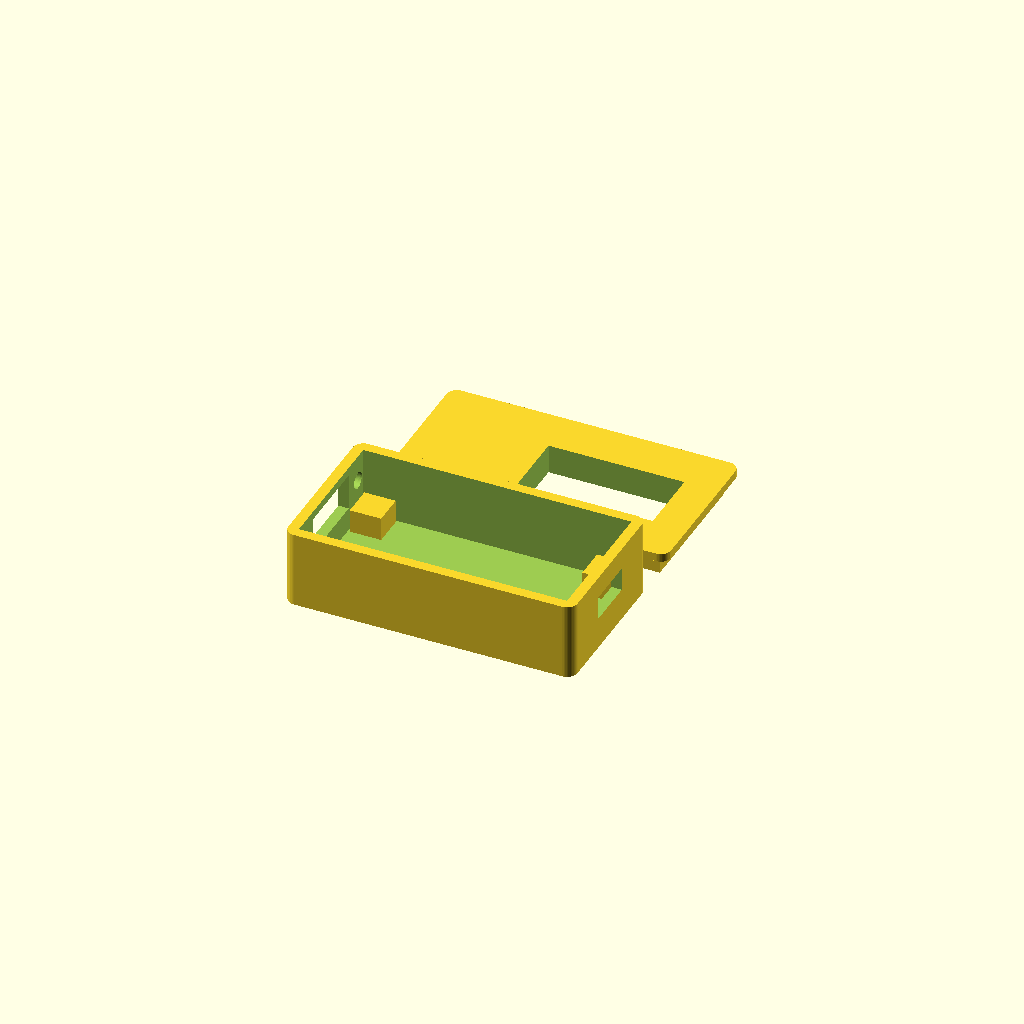
Cell 1: the model at its default parameters.
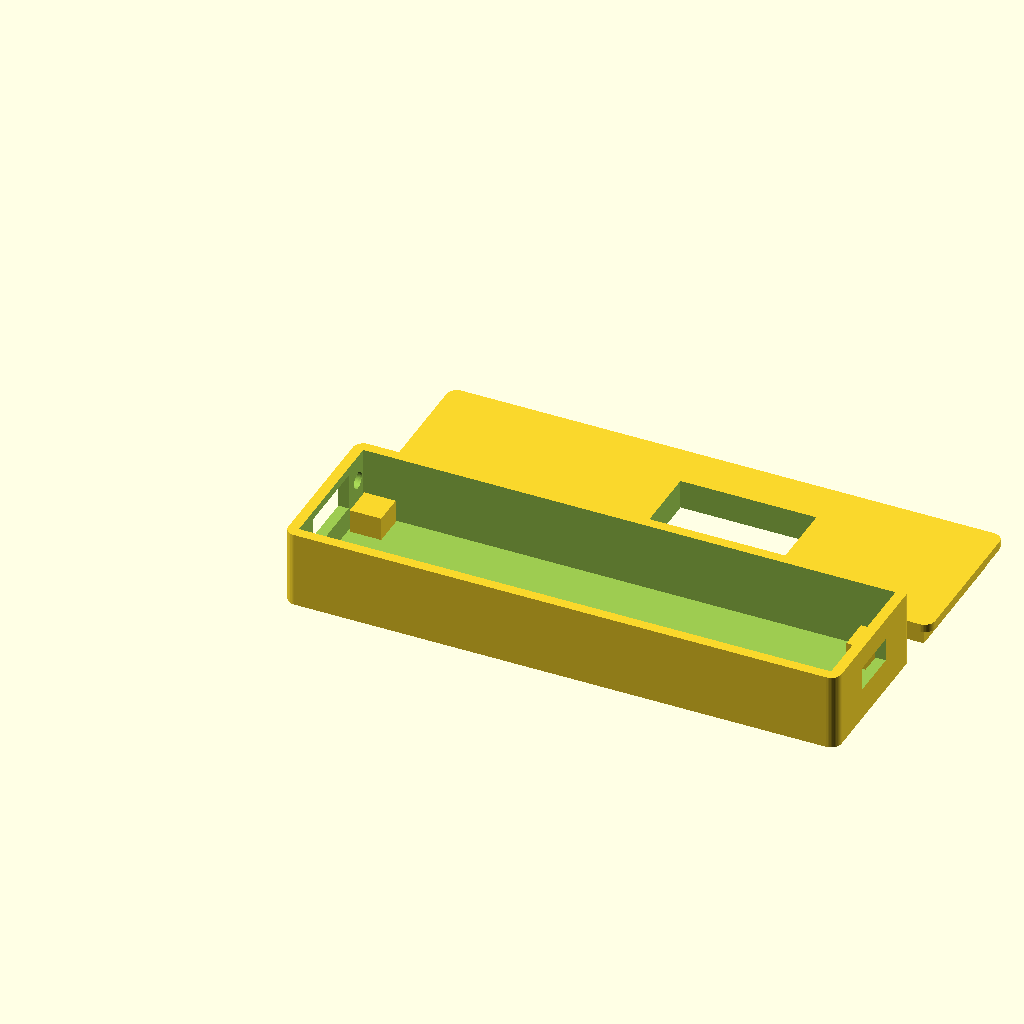
Cell 2: board_l = 101 (everything else at default).
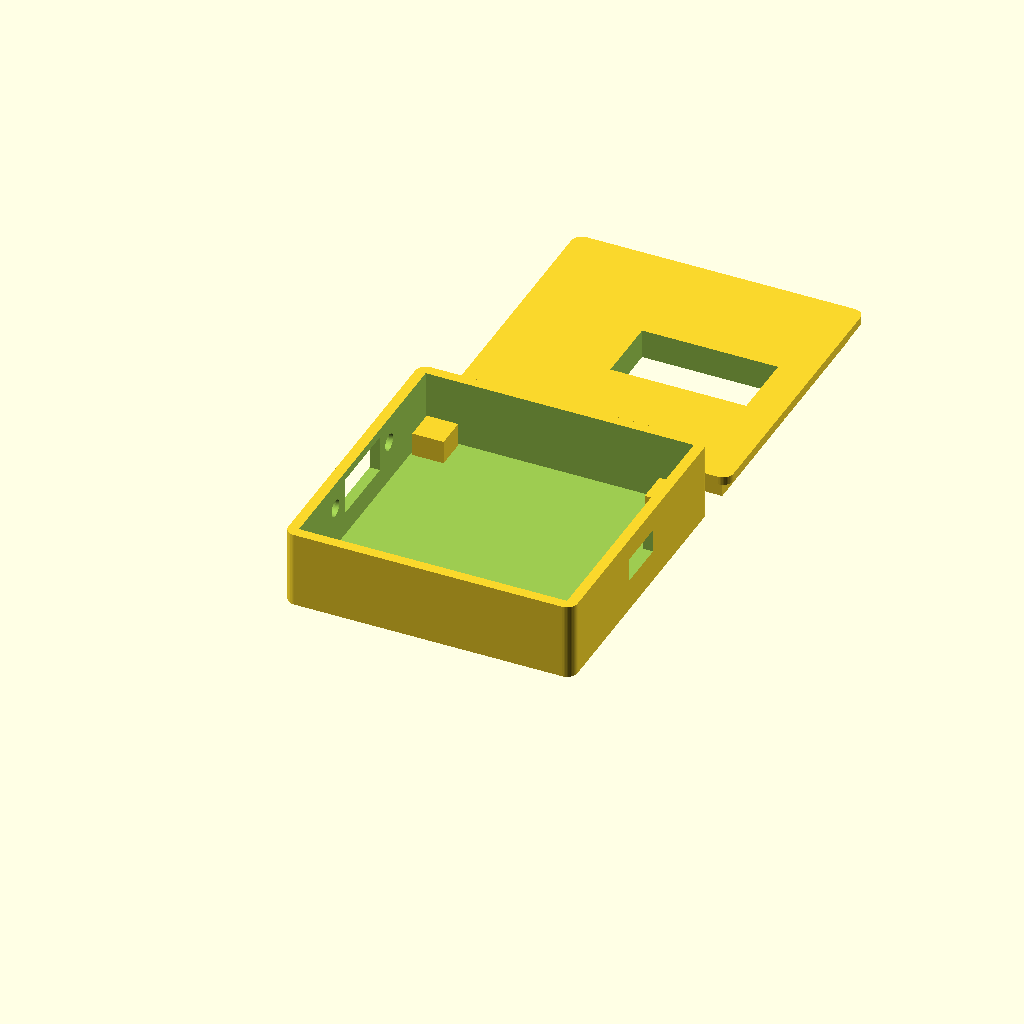
Cell 3: board_w = 51.2 (everything else at default).
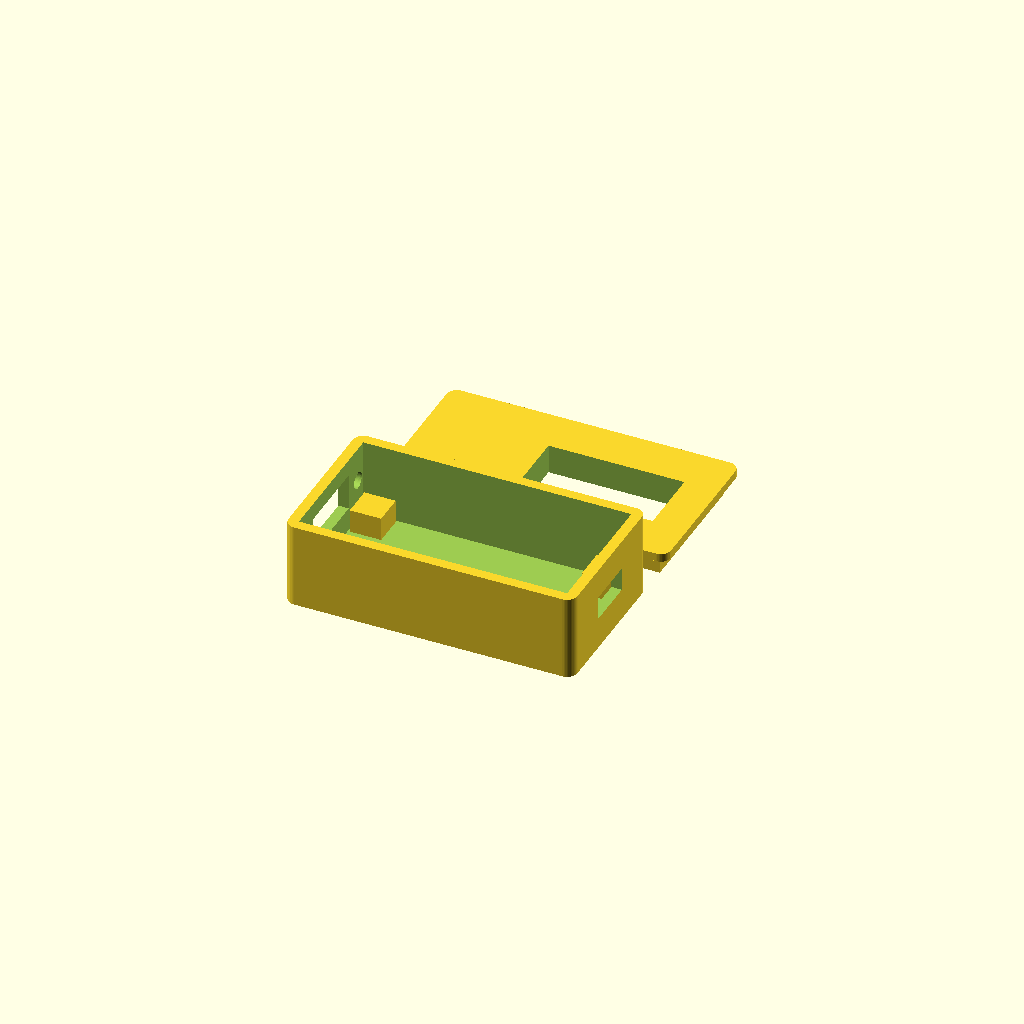
Cell 4: the same model with board_t = 3.2.
One fixed orthographic camera (rotation 55°, 0°, 25°; colour scheme Cornfield) for every cell.
The OpenSCAD source (firmware/docs/cw-bridge-box.scad):
// =====================================================================
// CW Bridge field enclosure — Heltec WiFi Kit 32 v3.1 + USB-A host jack
// Parametric, two-part friction-fit box. Open in OpenSCAD, set `part`,
// press F6 (render), then Export as STL.
//
//   part = "base"  -> the box that holds the Heltec
//   part = "lid"   -> the snap-on lid with the OLED window
//   part = "both"  -> preview both side by side (don't print this)
//
//  >>> MEASURE YOUR ACTUAL PARTS WITH CALIPERS AND ADJUST <<<
//  Defaults are for the Heltec WiFi Kit 32 v3.1 (PCB ~50.2 x 25.4 mm)
//  and a generic panel-mount USB-A female jack. Print a quick test of
//  just one end wall before committing to the full box if unsure.
// =====================================================================

part = "both";      // "base" | "lid" | "both"
$fn = 48;

// ---- Heltec board ----------------------------------------------------
board_l   = 50.5;   // X, PCB length (+ a hair of clearance)
board_w   = 25.6;   // Y, PCB width
board_t   = 1.6;    // PCB thickness
fit       = 0.4;    // clearance around the board on each side

// ---- box shell -------------------------------------------------------
wall      = 2.0;    // side-wall thickness
floor_t   = 1.6;    // base floor thickness
lid_t     = 1.6;    // lid top thickness
standoff  = 4.5;    // board sits this high off the floor (clears the
                    // underside JST battery connector + your hookup wires)
top_clear = 7.0;    // space above the PCB for the OLED + wiring + lid lip
corner_r  = 2.0;    // outer corner rounding

// ---- USB-C (power / programming) — one short end --------------------
usbc_w    = 10.0;   // cutout width  (Y)
usbc_h    = 4.5;    // cutout height (Z)
usbc_yoff = 0;      // shift along Y if the port isn't centered

// ---- USB-A host jack — opposite short end ---------------------------
usba_w    = 14.5;   // cutout width  (Y)  — panel-mount USB-A shell
usba_h    = 7.0;    // cutout height (Z)
usba_screws   = true;   // two M3 flange holes (common on panel jacks)
usba_screw_dx = 22.0;   // hole spacing (measure yours!)
usba_screw_d  = 3.2;    // M3 clearance

// ---- OLED window (in the lid) ---------------------------------------
oled_win_l = 26.0;  // X length of the window
oled_win_w = 13.0;  // Y width
oled_win_xoff = 8.0;// shift toward the USB-C end (the OLED is offset)

// ---- optional control holes in the lid (EC-11 + 3 buttons) ----------
include_controls = false;   // set true to add encoder + button holes
enc_hole_d  = 7.2;          // EC-11 bushing
btn_hole_d  = 12.2;         // 12 mm panel tactile (use 6.5 for 6 mm)
ctrl_yoff   = 0;            // row position along Y

// ===================== derived ========================================
in_l = board_l + 2*fit;             // inner cavity X
in_w = board_w + 2*fit;             // inner cavity Y
in_h = standoff + board_t + top_clear; // inner cavity Z
out_l = in_l + 2*wall;
out_w = in_w + 2*wall;
board_z = floor_t + standoff;        // top of standoffs = board underside

module rrect(l, w, h, r) {           // rounded box
    hull() for (xx=[r, l-r], yy=[r, w-r])
        translate([xx, yy, 0]) cylinder(h=h, r=r);
}

// ===================== BASE ===========================================
module base() {
    difference() {
        union() {
            // outer shell
            rrect(out_l, out_w, floor_t + in_h, corner_r);
        }
        // hollow cavity
        translate([wall, wall, floor_t])
            cube([in_l, in_w, in_h + 1]);
        // USB-C cutout (+X end), at board level
        translate([out_l - wall - 1, out_w/2 - usbc_w/2 + usbc_yoff, board_z])
            cube([wall + 2, usbc_w, usbc_h]);
        // USB-A cutout (-X end)
        translate([-1, out_w/2 - usba_w/2, board_z])
            cube([wall + 2, usba_w, usba_h]);
        if (usba_screws)
            for (s=[-1,1])
                translate([-1, out_w/2 + s*usba_screw_dx/2, board_z + usba_h/2])
                    rotate([0,90,0]) cylinder(h=wall+2, d=usba_screw_d);
    }
    // four corner standoffs the PCB rests on
    for (xx=[wall+fit+3, wall+fit+in_l-fit*2-3],
         yy=[wall+fit+3, wall+fit+in_w-fit*2-3])
        translate([xx-3, yy-3, floor_t]) cube([6, 6, standoff]);
}

// ===================== LID ============================================
module lid() {
    lip_h   = 4;            // depth the lip plugs into the cavity
    lip_fit = 0.3;          // friction clearance
    difference() {
        union() {
            // top plate (same footprint as the box)
            rrect(out_l, out_w, lid_t, corner_r);
            // inner lip that friction-fits into the cavity
            translate([wall + lip_fit, wall + lip_fit, -lip_h])
                cube([in_l - 2*lip_fit, in_w - 2*lip_fit, lip_h]);
        }
        // OLED window
        translate([out_l/2 - oled_win_l/2 + oled_win_xoff,
                   out_w/2 - oled_win_w/2, -lip_h - 1])
            cube([oled_win_l, oled_win_w, lid_t + lip_h + 2]);
        // optional control holes: EC-11 near the USB-A end, then three
        // buttons in a row toward the USB-C end. Tune positions to taste —
        // these can't overlap the OLED window, so a taller box/longer lid
        // may be wanted if you mount all four on top.
        if (include_controls) {
            translate([10, out_w/2 + ctrl_yoff, -lip_h-1])
                cylinder(h=lid_t+lip_h+2, d=enc_hole_d);
            for (i=[0:2])
                translate([out_l - 12 - i*13, out_w/2 + ctrl_yoff, -lip_h-1])
                    cylinder(h=lid_t+lip_h+2, d=btn_hole_d);
        }
    }
}

// ===================== render =========================================
if (part == "base") base();
else if (part == "lid") translate([0,0,floor_t+in_h]) rotate([180,0,0]) lid();
else { base(); translate([0, out_w + 8, 0]) lid(); }   // "both" preview
Customizer parameters (derived from the source; name, type, default, range or options):
part: string, default "both"
board_l: number, default 50.5
board_w: number, default 25.6
board_t: number, default 1.6
fit: number, default 0.4
wall: number, default 2
floor_t: number, default 1.6
lid_t: number, default 1.6
standoff: number, default 4.5
top_clear: number, default 7
corner_r: number, default 2
usbc_w: number, default 10
usbc_h: number, default 4.5
usbc_yoff: number, default 0
usba_w: number, default 14.5
usba_h: number, default 7
usba_screws: bool, default true
usba_screw_dx: number, default 22
usba_screw_d: number, default 3.2
oled_win_l: number, default 26
oled_win_w: number, default 13
oled_win_xoff: number, default 8
include_controls: bool, default false
enc_hole_d: number, default 7.2
btn_hole_d: number, default 12.2
ctrl_yoff: number, default 0
